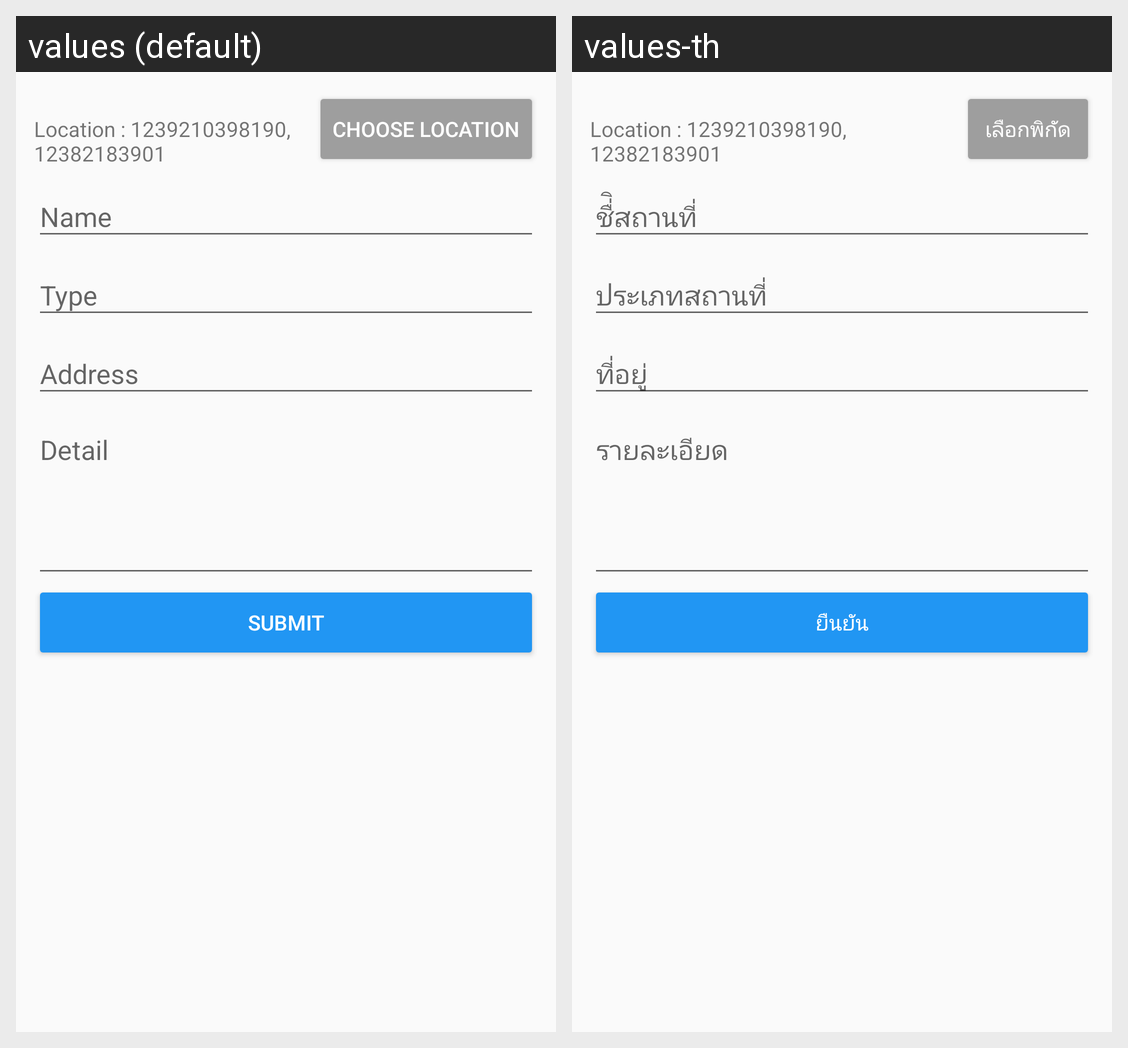

The Android screen above is rendered under two locales of the same app. Produce the string resources it draws, with the default and per-locale values.
Android screen res/layout/fragment_suggest_place.xml rendered under 2 locales, left to right: values (default), values-th. Device: Nexus 5 (rendered at 1080×1920; each locale shown at half size, 540×960, under a caption strip naming it); theme AppTheme.
Strings drawn on this screen, with the default value and each locale's value (text and hints the layout hard-codes, and strings that could not be matched under every locale, appear in the picture but are not listed):

choose_location
  values: Choose Location
  values-th: เลือกพิกัด

place_name
  values: Name
  values-th: ชื่ิสถานที่

place_type
  values: Type
  values-th: ประเภทสถานที่

place_address
  values: Address
  values-th: ที่อยู่

place_detail
  values: Detail
  values-th: รายละเอียด

action_submit
  values: Submit
  values-th: ยืนยัน
